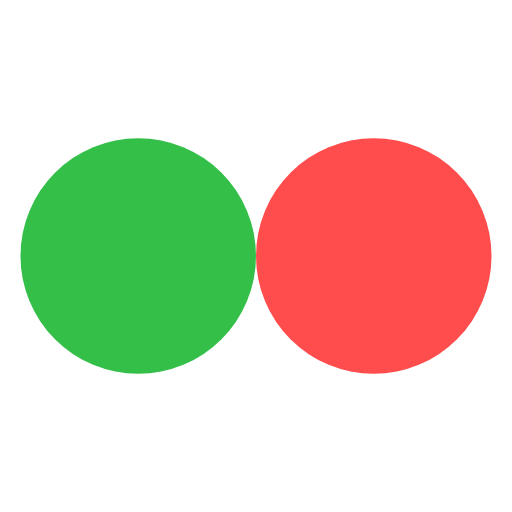
t = 0.00 s
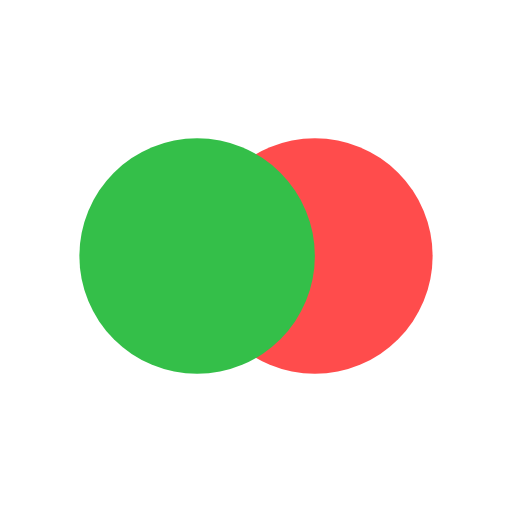
t = 0.13 s
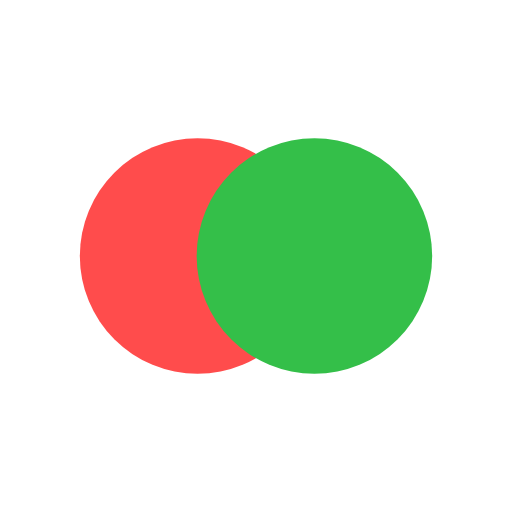
t = 0.37 s
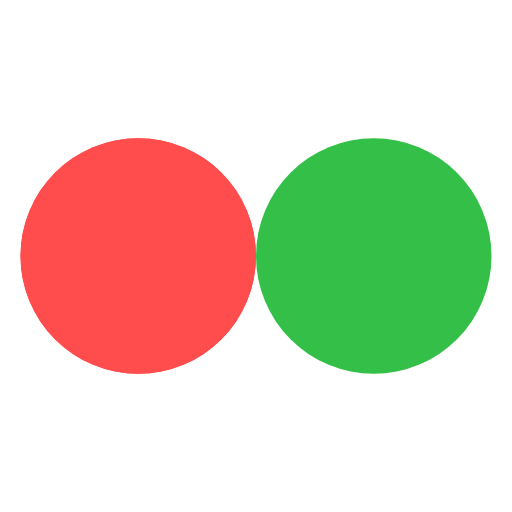
t = 0.50 s
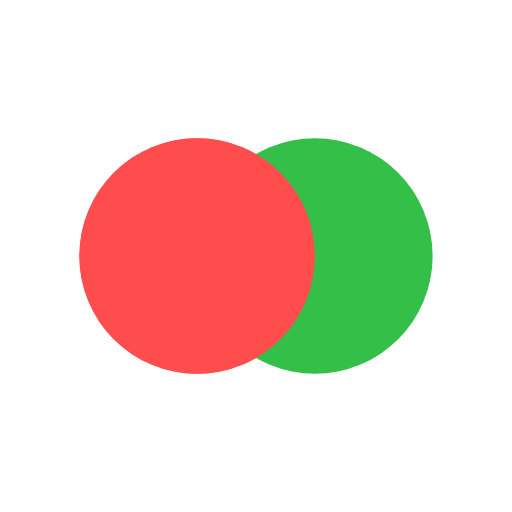
t = 0.63 s
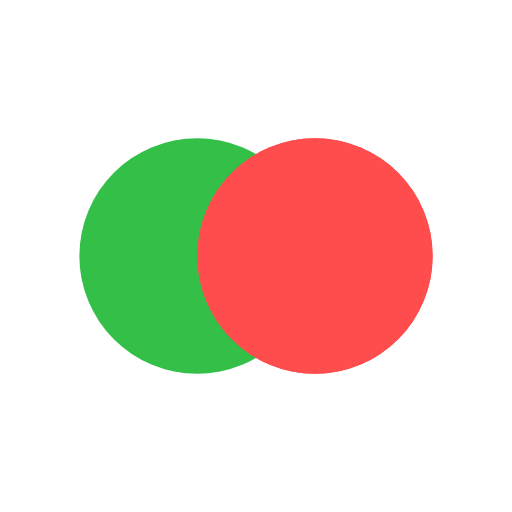
t = 0.88 s

The animated SVG that drew these frames (rendered in a browser with its animation timeline set to each time). Animation: 4 SMIL elements (animate=4); one cycle of 1.00 s, repeats indefinitely.

<svg xmlns="http://www.w3.org/2000/svg" viewBox="0 0 100 100" preserveAspectRatio="xMidYMid" width="200" height="200" style="shape-rendering: auto; display: block; background: rgb(255, 255, 255);" xmlns:xlink="http://www.w3.org/1999/xlink"><g><circle r="23" fill="#ff4c4c" cy="50" cx="27">
  <animate begin="-0.5s" values="27;73;27" keyTimes="0;0.5;1" dur="1s" repeatCount="indefinite" attributeName="cx"></animate>
</circle>
<circle r="23" fill="#34bf49" cy="50" cx="73">
  <animate begin="0s" values="27;73;27" keyTimes="0;0.5;1" dur="1s" repeatCount="indefinite" attributeName="cx"></animate>
</circle>
<circle r="23" fill="#ff4c4c" cy="50" cx="27">
  <animate begin="-0.5s" values="27;73;27" keyTimes="0;0.5;1" dur="1s" repeatCount="indefinite" attributeName="cx"></animate>
  <animate repeatCount="indefinite" dur="1s" keyTimes="0;0.499;0.5;1" calcMode="discrete" values="0;0;1;1" attributeName="fill-opacity"></animate>
</circle><g></g></g><!-- [ldio] generated by https://loading.io --></svg>
